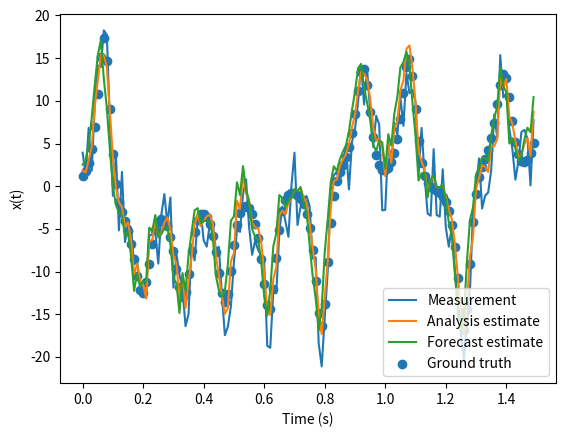

The script that saved this image:
# -*- coding: utf-8 -*-
"""
Created on Tue Apr 18 16:25:35 2023

[redacted]
"""

#The Ensemble Kalman Filter For the Lorenz System
import numpy as np
import random
import matplotlib.pyplot as plt
def funct1(x,y,z):
    sig=10.
    xd=sig*(y-x)
    return xd
def funct2(x,y,z):
    rho=28.
    yd= x*(rho-z)-y
    return yd
def funct3(x,y,z):
    beta=8./3.
    zd=x*y-(beta*z)
    return zd

def OneStep(ar, n):
    x0=ar[0]
    y0=ar[1]
    z0=ar[2]
    h=0.05
    k11=funct1(x0,y0,z0)
    k12=funct2(x0,y0,z0)
    k13=funct3(x0,y0,z0)
   
    k21=funct1(x0+(.5*h*k11),y0+(k12*.5*h),z0+(k13*.5*h))
    k22=funct2(x0+(.5*h*k11),y0+(k12*.5*h),z0+(k13*.5*h))
    k23=funct3(x0+(.5*h*k11),y0+(k12*.5*h),z0+(k13*.5*h))
    
    k31=funct1(x0+(.5*h*k21),y0+(k22*.5*h),z0+(k23*.5*h))
    k32=funct2(x0+(.5*h*k21),y0+(k22*.5*h),z0+(k23*.5*h))
    k33=funct3(x0+(.5*h*k21),y0+(k22*.5*h),z0+(k23*.5*h))
    
    k41=funct1(x0+(h*k31),y0+(k32*h),z0+(k33*h))
    k42=funct2(x0+(h*k31),y0+(k32*h),z0+(k33*h))
    k43=funct3(x0+(h*k31),y0+(k32*h),z0+(k33*h))
    
    x=x0+((k11+(2*(k21+k31))+k41)*h/6.0)
    y=y0+((k12+(2*(k22+k32))+k42)*h/6.0)
    z=z0+((k13+(2*(k23+k33))+k43)*h/6.0)
    return(x,y,z)
N=500
tl=150
ini=np.array([1,1,10])
obs=np.zeros((tl,3))
obs[0][0],obs[0][1],obs[0][2]=OneStep(ini,1)
H=np.array([[1,0,0],[0,1,0],[0,0,1]])
#Observations are generated
for i in range (1,tl):
    obs[i][0],obs[i][1],obs[i][2]=OneStep([obs[i-1][0],obs[i-1][1],obs[i-1][2]],.5)
for i in range(0,tl):
    obs[i][0]=obs[i][0]+random.uniform(-1*5,5)
    obs[i][1]=obs[i][1]+random.uniform(-1*5,5)
    obs[i][2]=obs[i][2]+random.uniform(-1*5,5)
###True state
truth=np.zeros((tl,3))
truth[0][0],truth[0][1],truth[0][2]=OneStep(ini,0)
for i in range (1,tl):
    truth[i][0],truth[i][1],truth[i][2]=OneStep([truth[i-1][0],truth[i-1][1],truth[i-1][2]],0)
devs=np.zeros((tl,3))
for i in range(0,tl):
    devs[i]=(obs[i]-truth[i])#np.outer(obs[i],truth[i]))#(
R=np.matmul(devs.T,devs)/(tl-1)#np.mean(devs, axis=0)
#temp_0= np.transpose(obs)-np.matmul(H,np.transpose(truth))
#R=np.matmul(np.transpose(temp_0),temp_0)/(N-1)
###Ensemble is initialized
en=np.zeros((N,3))
#for j in range(0,tl):
stup=[]
for i in range (0,N):
    ini=np.array([1,1,10])
    stup.append([random.uniform(-.1,.1),random.uniform(-.1,.1),random.uniform(-.1,.1)])
    ini=ini+stup[i]
    en[i][0],en[i][1],en[i][2]=np.array(OneStep(ini,.2))
m=np.zeros(3)
v=np.zeros(3)
en_d=np.zeros((N,3))
inn=np.zeros((N,3))
x=[]
temp=0
temp2=[]
fs=np.zeros((tl,3))
for t in range(0,tl):    
    for j in range (0,3):
        m[j]=np.mean(en[j])
        v[j]=np.var(en[j])

    for j in range (0,N):
        en_d[j]=((en[j]-m))#**2)**.5
    #Innovation vectors
    for i in range(0,N):            
        inn[i]=obs[t]-np.matmul(H,en[i])
    
    inn_cov=[]#np.zeros((N,3))
    #Innovation covariance
    for j in range (0,N):
        inn_cov.append(np.outer(inn[i],inn[i].T))
    
    P=np.matmul(en_d.T,en_d)/(N-1)
    
    #Calculating the Kalman gain
    inv=np.matmul(P,H.T)
    inv=np.matmul(H,inv)
    inv=inv+R
    inv=np.linalg.inv(inv)
    kp=np.matmul(H.T,inv)
    K=np.matmul(P,kp)
    
    for i in range (0,N):
        #temp=obs[t]-np.matmul(H,en[i])
        temp=en[i]+np.matmul(K,inn[i])
        temp2.append(temp)
        ini=np.array([temp[0],temp[1],temp[2]])
        ini=ini+np.array([random.uniform(-1,1),random.uniform(-1,1),random.uniform(-1,1)])
        en[i][0],en[i][1],en[i][2]=np.array(OneStep(ini,.1))
        en[i][0]=en[i][0]+random.uniform(-.1,.1)
        en[i][1]=en[i][1]+random.uniform(-.1,.1)
        en[i][2]=en[i][2]+random.uniform(-.1,.1)
    
   
    x.append(np.mean(temp2,axis=0))
    temp2=[]
    fs[t]=np.mean(en, axis=0)
times=np.arange(tl)
times=times*.01
os=[i[0] for i in obs]
xs=[i[0] for i in x]
fss=[i[0] for i in fs]
txs=[i[0] for i in truth]
plt.plot(times, os , label ='Measurement')
plt.plot(times,xs, label= 'Analysis estimate')
plt.plot(times, fss, label ='Forecast estimate')
plt.scatter(times, txs, label='Ground truth')
plt.xlabel('Time (s)')
plt.ylabel('x(t)')
plt.legend()
plt.show()

"""$K_n = P_n^-H^T(H_nP_n^-H_n^T + R_n)^{-1}$

where:

    $K_n$ is the updated Kalman gain matrix at time step $n$
    $P_n^-$ is the forecast error covariance matrix at time step $n$
    $H_n$ is the observational operator matrix at time step $n$
    $R_n$ is the observational error covariance matrix at time step $n$"""